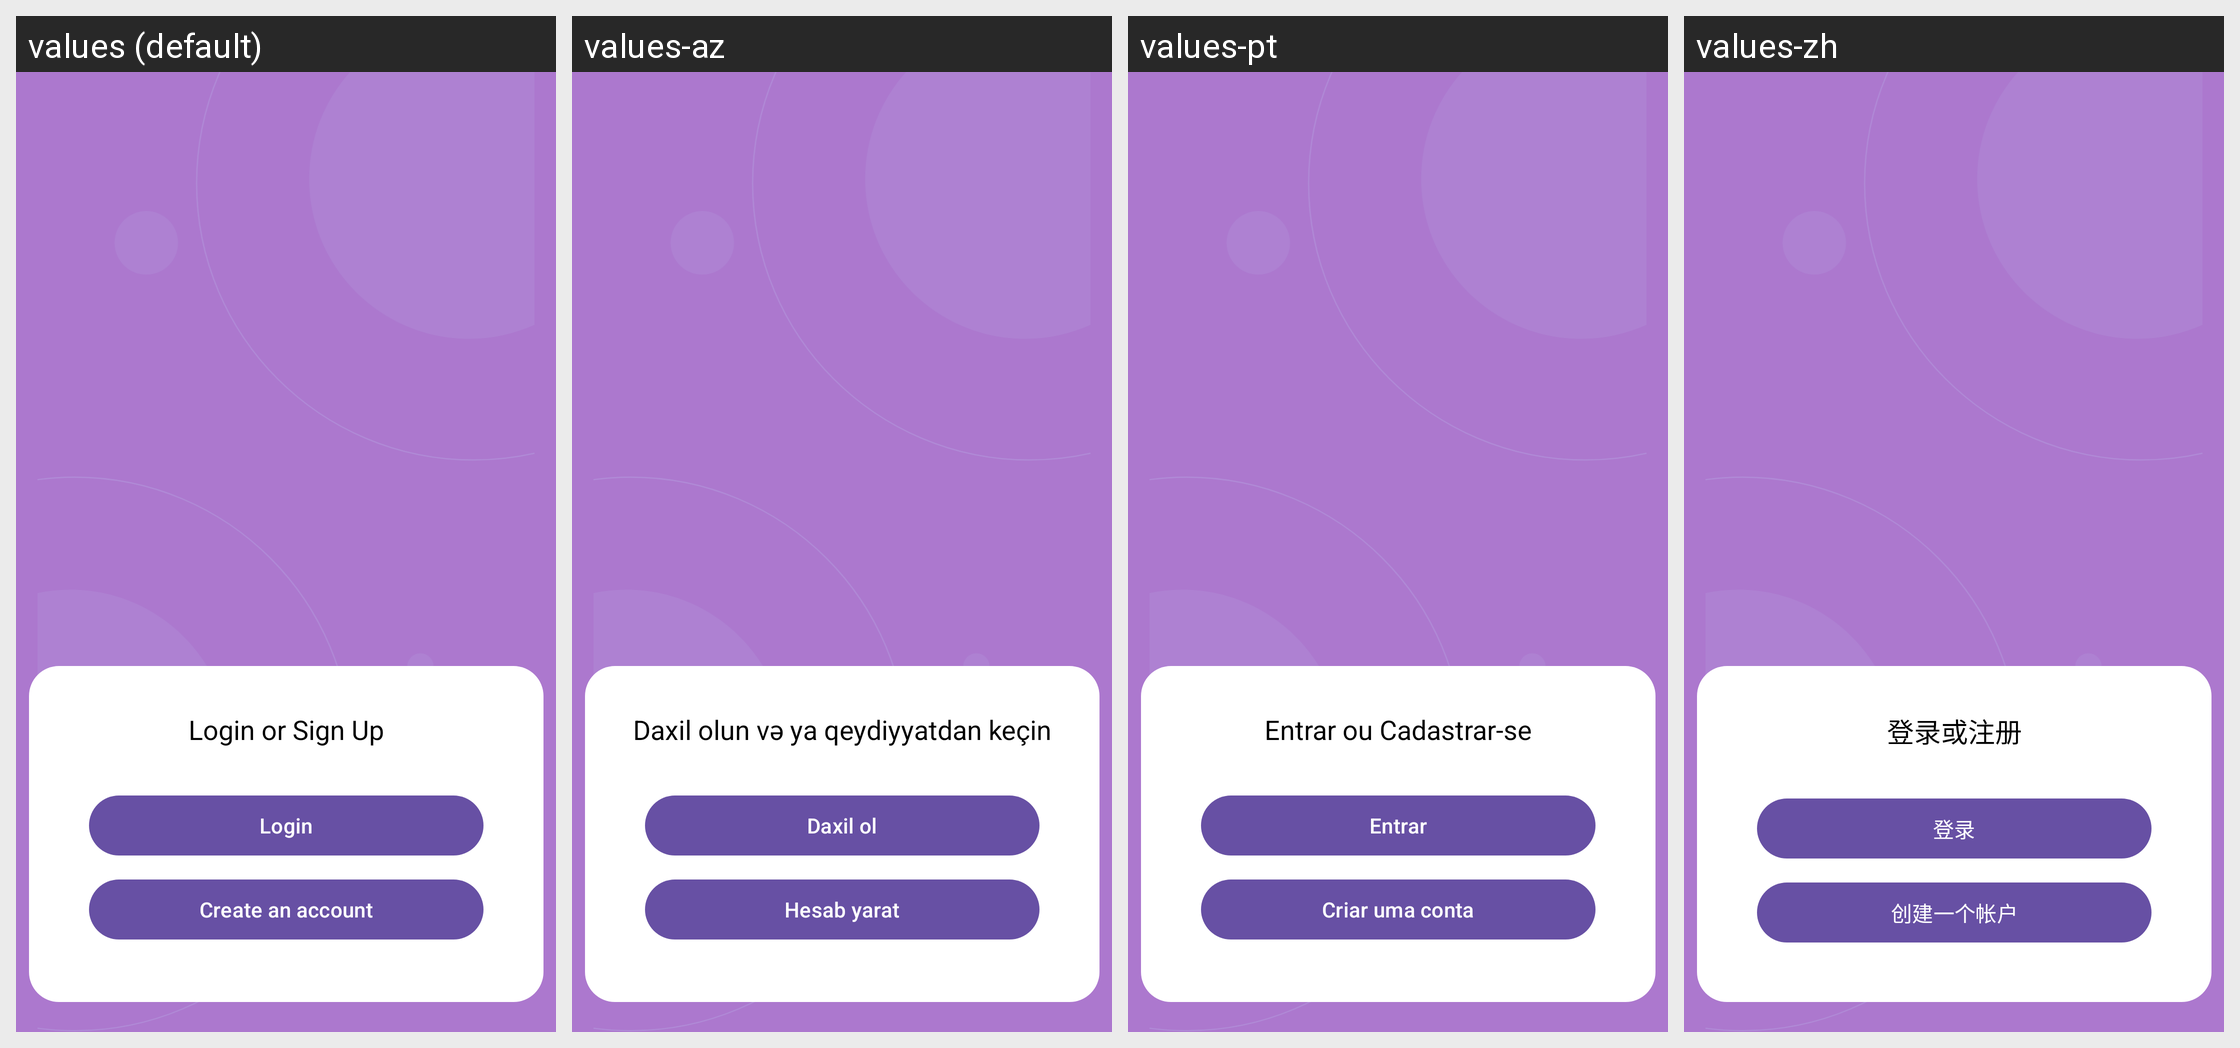

Strings drawn on this Android screen and how each of the app's shown locales translates them:
Android screen res/layout/fragment_sign_up_or_login.xml rendered under 4 locales, left to right: values (default), values-az, values-pt, values-zh. Device: Nexus 5 (rendered at 1080×1920; each locale shown at half size, 540×960, under a caption strip naming it); theme Theme.EconVis.
Other locales in the repository, not shown: values-ar, values-bn, values-es, values-hi, values-ru, values-ur.
Strings drawn on this screen, with the default value and each locale's value (text and hints the layout hard-codes, and strings that could not be matched under every locale, appear in the picture but are not listed):

login_or_sign_up
  values: Login or Sign Up
  values-az: Daxil olun və ya qeydiyyatdan keçin
  values-pt: Entrar ou Cadastrar-se
  values-zh: 登录或注册

login
  values: Login
  values-az: Daxil ol
  values-pt: Entrar
  values-zh: 登录

create_an_account
  values: Create an account
  values-az: Hesab yarat
  values-pt: Criar uma conta
  values-zh: 创建一个帐户
